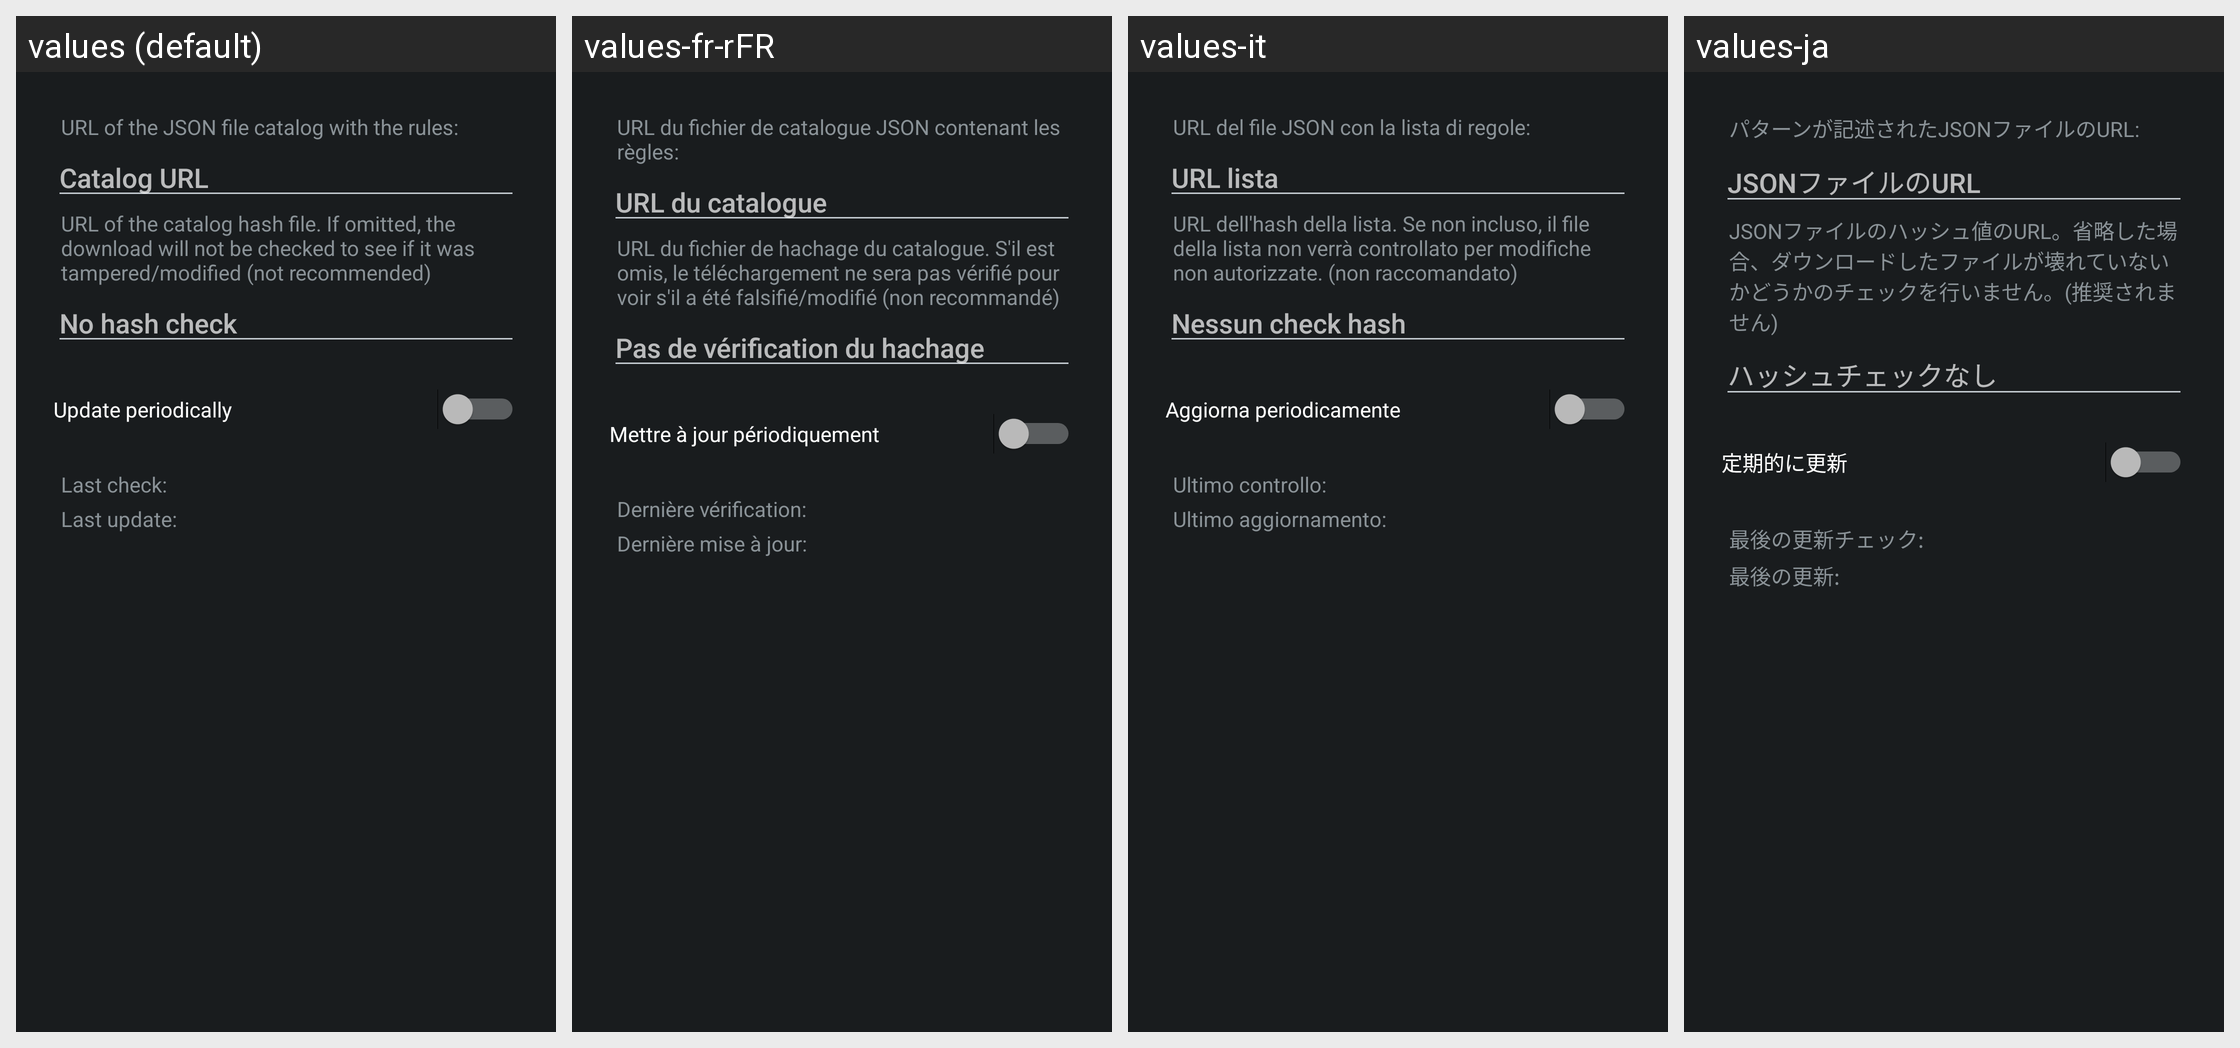

Here is an Android app screen in its default locale and in the app's own translations. Write out the translated-string differences for the strings that appear on this screen.
Android screen res/layout/config_clearurls_updater.xml rendered under 4 locales, left to right: values (default), values-fr-rFR, values-it, values-ja. Device: Nexus 5 (rendered at 1080×1920; each locale shown at half size, 540×960, under a caption strip naming it); theme ActivityThemeDark.
Other locales in the repository, not shown: values-cs, values-de, values-es, values-in, values-iw, values-ko, values-nb-rNO, values-nl, values-or, values-pt-rBR, values-pt-rPT, values-ro, values-ru, values-tr, values-uk, values-ur, values-zh-rCN, values-zh-rTW.
Strings drawn on this screen, with the default value and each locale's value (text and hints the layout hard-codes, and strings that could not be matched under every locale, appear in the picture but are not listed):

mClear_sourceDesc
  values: URL of the JSON file catalog with the rules:
  values-fr-rFR: URL du fichier de catalogue JSON contenant les règles:
  values-it: URL del file JSON con la lista di regole:
  values-ja: パターンが記述されたJSONファイルのURL:

mClear_urlHint
  values: Catalog URL
  values-fr-rFR: URL du catalogue
  values-it: URL lista
  values-ja: JSONファイルのURL

mClear_hashDesc
  values: URL of the catalog hash file. If omitted, the download will not be checked to see if it was tampered/modified (not recommended)
  values-fr-rFR: URL du fichier de hachage du catalogue. S'il est omis, le téléchargement ne sera pas vérifié pour voir s'il a été falsifié/modifié (non recommandé)
  values-it: URL dell'hash della lista. Se non incluso, il file della lista non verrà controllato per modifiche non autorizzate. (non raccomandato)
  values-ja: JSONファイルのハッシュ値のURL。省略した場合、ダウンロードしたファイルが壊れていないかどうかのチェックを行いません。(推奨されません)

mClear_hashHint
  values: No hash check
  values-fr-rFR: Pas de vérification du hachage
  values-it: Nessun check hash
  values-ja: ハッシュチェックなし

mClear_autoUpdate
  values: Update periodically
  values-fr-rFR: Mettre à jour périodiquement
  values-it: Aggiorna periodicamente
  values-ja: 定期的に更新

mClear_lastCheck
  values: Last check:
  values-fr-rFR: Dernière vérification:
  values-it: Ultimo controllo:
  values-ja: 最後の更新チェック:

mClear_lastUpdate
  values: Last update:
  values-fr-rFR: Dernière mise à jour:
  values-it: Ultimo aggiornamento:
  values-ja: 最後の更新:
